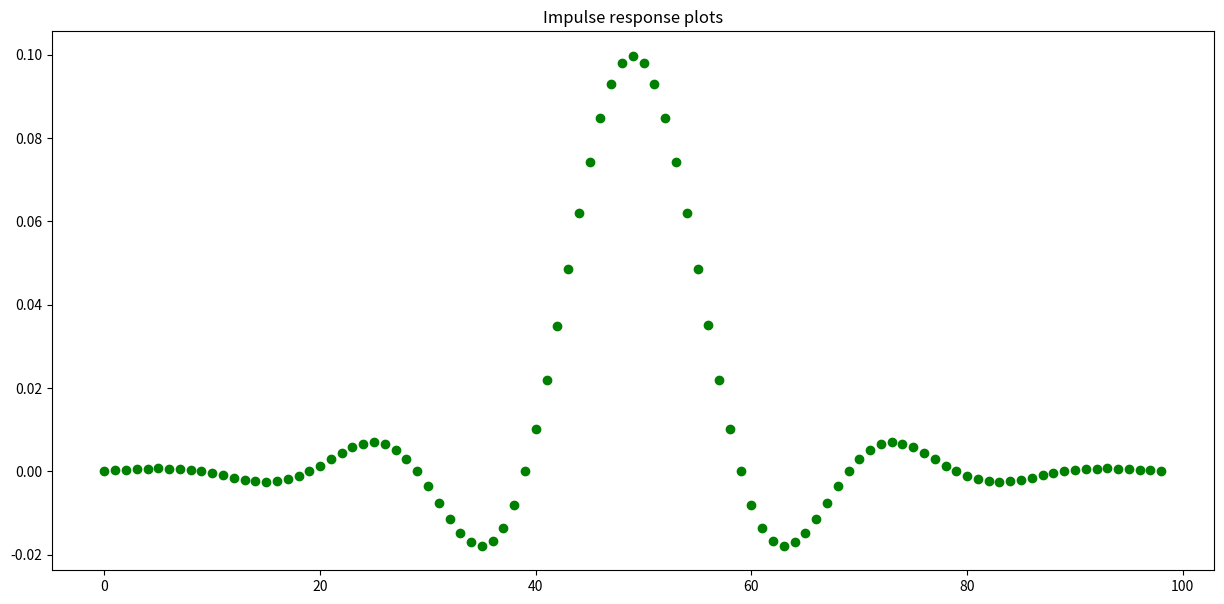
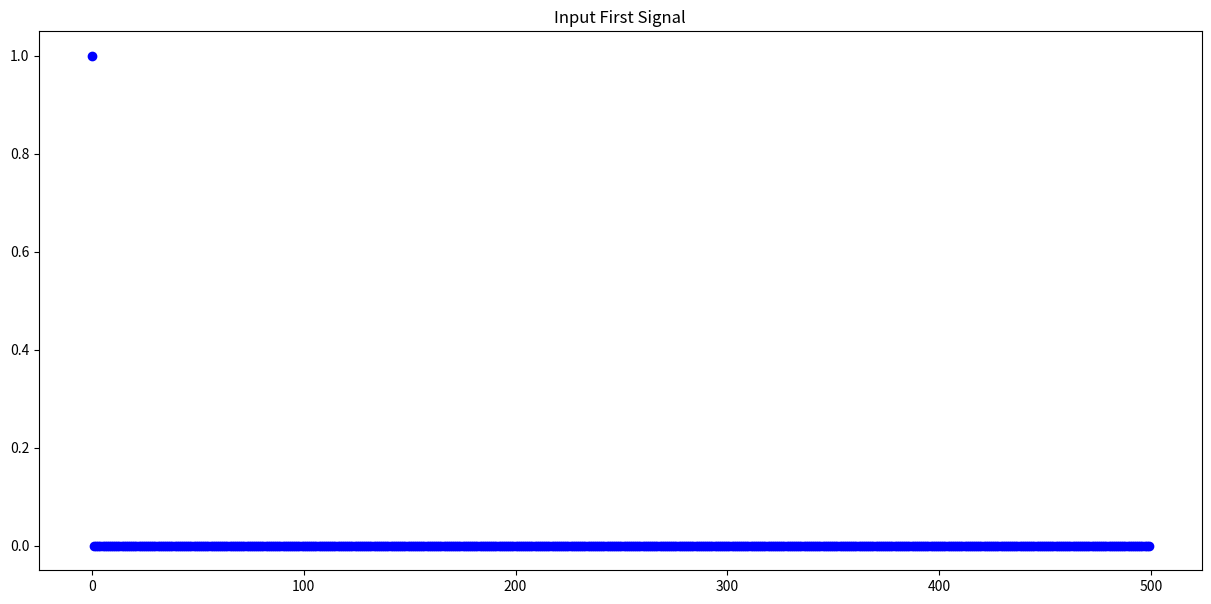
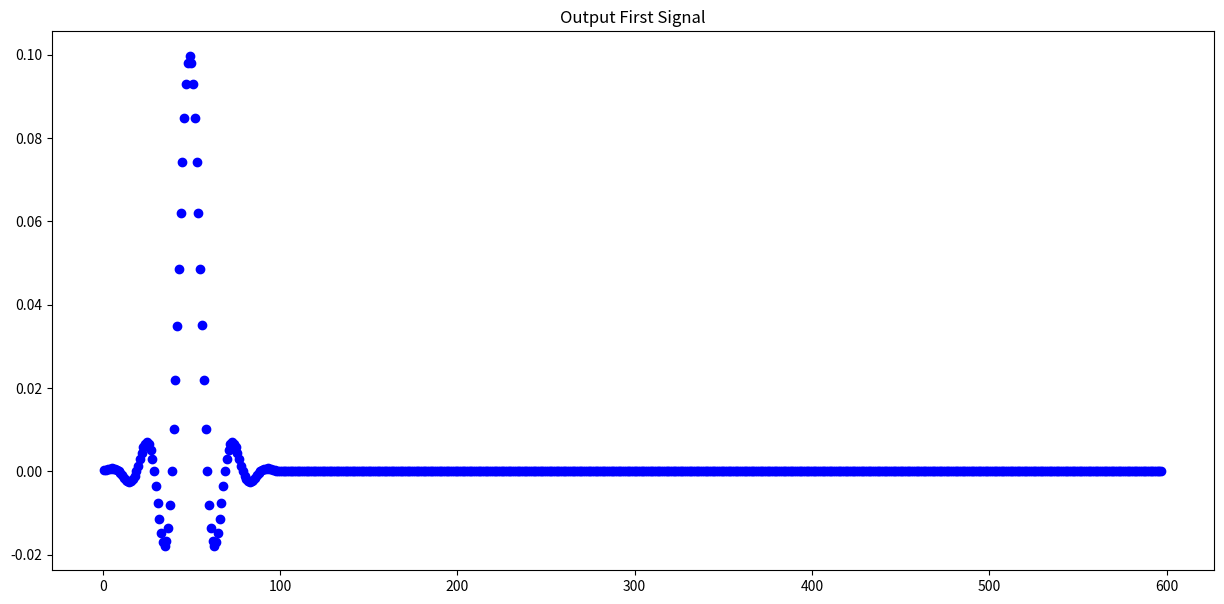
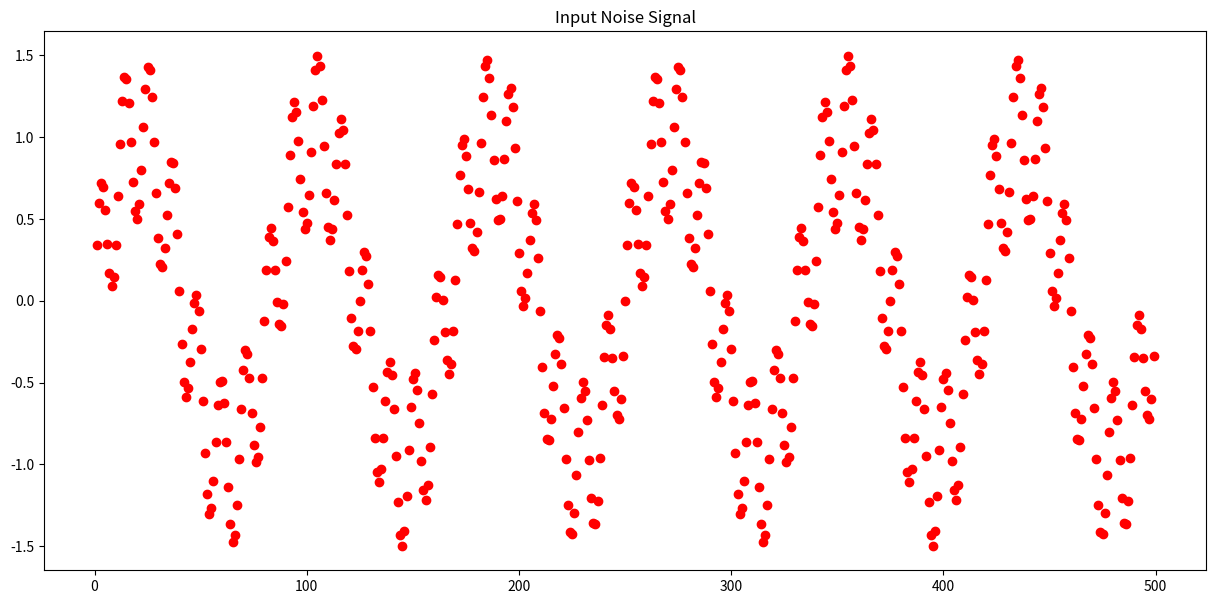
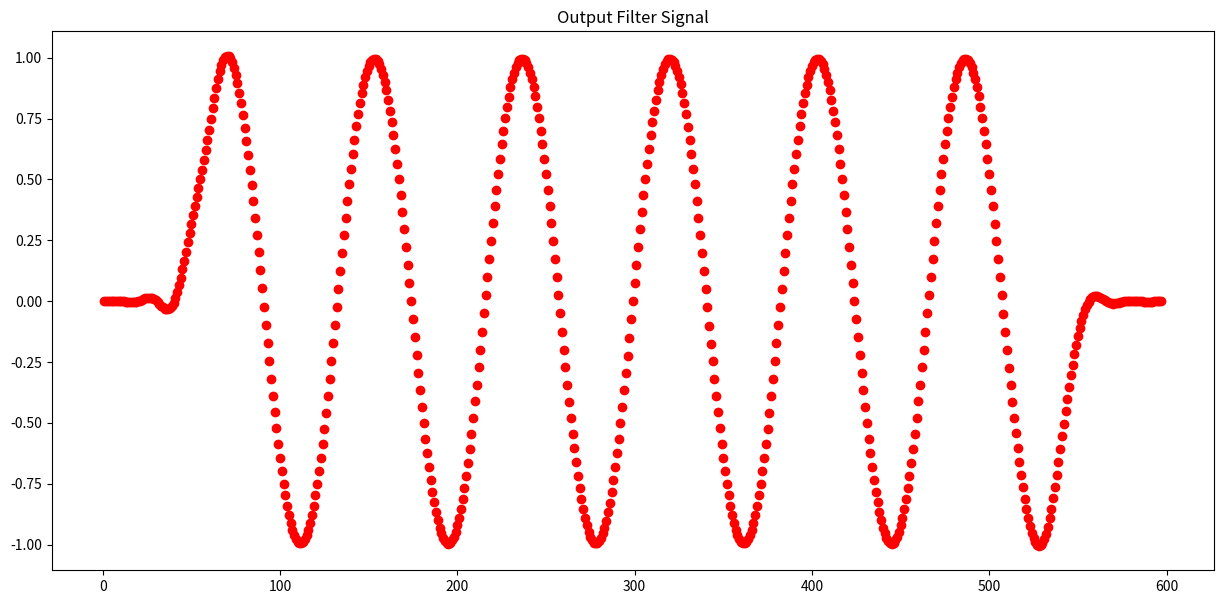

Generate these figures, in order, with matplotlib:
import numpy as np
import matplotlib.pyplot as plt
import cmath
 
#[Convolution and LTI system] 
y=[]
h =[None]*99 
x=[None]*500 
x[0]=1

#[plotting the impulse response]
graph1 = plt.figure(figsize=(15,7))
Impulse_Response = graph1.add_subplot(111)
Impulse_Response.set_title("Impulse response plots")


for n in range(0,99):
     val = 0.31752 * np.sin(0.314159 * (n-49.00001)) / (n-49.00001)
     h[n] = val * (0.54 - 0.46 * np.cos(0.0641114 * n))
     Impulse_Response.plot(n,h[n],'og')

#-------------------------------------------------------------------------------

#[Fisrt convolution y[n] = x[n-k]*h[n] ]

graph2 = plt.figure(figsize=(15,7))
Input_Signal = graph2.add_subplot(111)
Input_Signal.set_title("Input First Signal")

# plotting the first input signal x[n]=1 when n=0 , x[n]=0 otherWise
x=[0]*500 
x[0]=1
for i in range(0,500):
    Input_Signal.plot(i,x[i],'ob')

graph3 = plt.figure(figsize=(15,7))
Output_Signal = graph3.add_subplot(111)
Output_Signal.set_title("Output First Signal")

# convolution y[n] = x[n-k]*h[n]
y = np.convolve(x,h,mode="full")
for n in range(1,598):
      Output_Signal.plot(n,y[n],'ob')
#-------------------------------------------------------------------------------

#[Generate a more complicated test signal]
#amplitude*sin(w) , where w = (2*pi*k)/N, where k = (6,44) 

graph4 = plt.figure(figsize=(15,7))
Input_Signal_With_Noise = graph4.add_subplot(111)
Input_Signal_With_Noise.set_title("Input Noise Signal")

# plotting the comlicated input signal x[n]
for i in range(1,500):
    x[i] =  np.sin(2*np.pi*6*i/500) + 0.5*np.sin(2*np.pi*44*i/500)
    Input_Signal_With_Noise.plot(i,x[i],'or')

graph5 = plt.figure(figsize=(15,7))
Output_Signal_With_Filter = graph5.add_subplot(111)
Output_Signal_With_Filter.set_title("Output Filter Signal")

# convolution y[n] = x[n-k]*h[n]
y = np.convolve(x,h,mode="full")
for n in range(1,598):
      Output_Signal_With_Filter.plot(n,y[n],'or') 

plt.show() 
#-------------------------------------------------------------------------------

#second convolution y[n] = x[n-k]*h[n] --> y[n] is the is the same if we make 
#the conv with only first input x[n] = np.sin(2*np.pi*6*i/500) 
#because the secound one make 44 cycle in 500 samples and the filter passes
#sinusoids that have fewer than 25 cycles in 500 samples, 
#and blocks sinusoids with a higher frequency so it passes only
#fisrt sinsoid signal that makes 6 cycles in 500 samples and blockes the other one 
#-------------------------------------------------------------------------------



